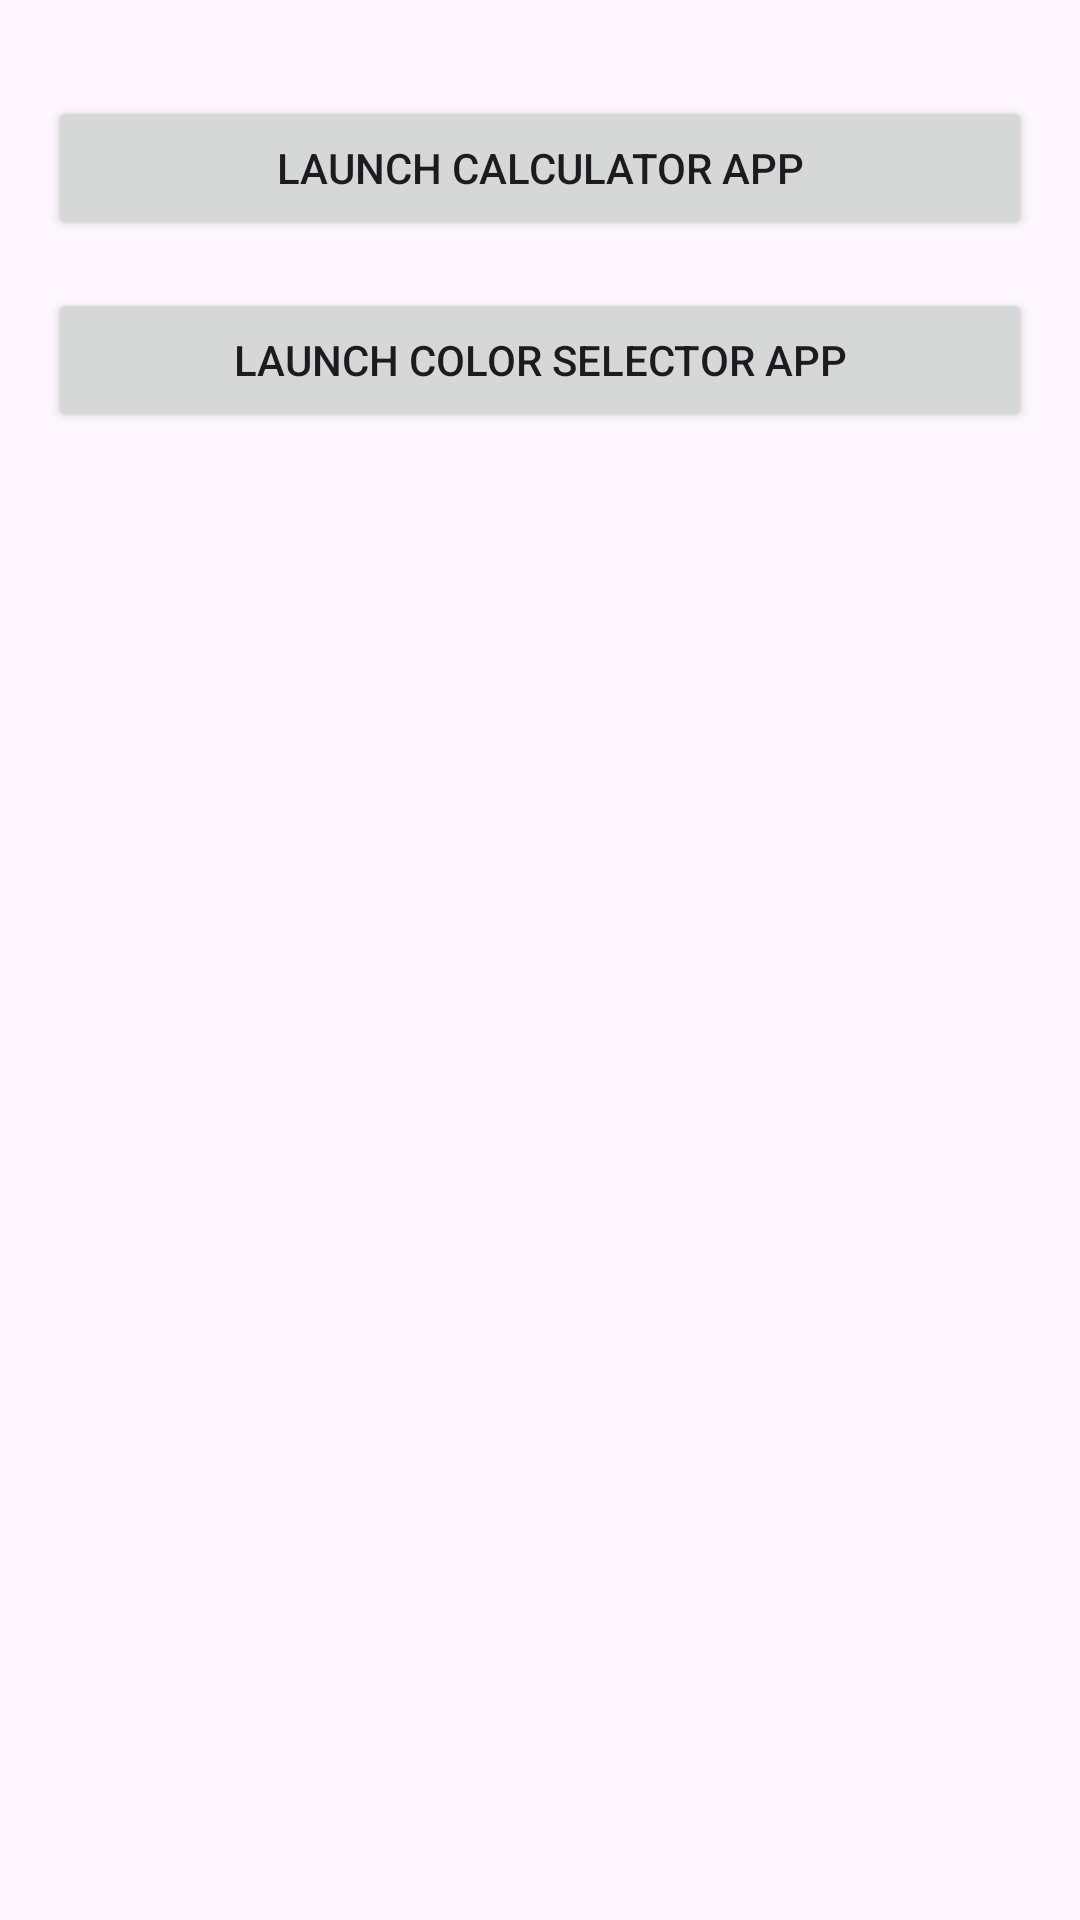

Write the Android layout XML for this screen, with the resource values it uses.
<!-- AndroidManifest.xml: application theme Theme.Exam_Q3 -->
<!-- res/layout/activity_main.xml -->
<LinearLayout
    xmlns:android="http://schemas.android.com/apk/res/android"
    xmlns:tools="http://schemas.android.com/tools"
    android:layout_width="match_parent"
    android:layout_height="match_parent"
    android:orientation="vertical"
    android:padding="16dp"
    tools:context=".MainActivity">

    <Button
        android:id="@+id/btnLaunchCalculator"
        android:layout_width="match_parent"
        android:layout_height="wrap_content"
        android:text="Launch Calculator App"
        android:layout_marginTop="16dp"/>

    <Button
        android:id="@+id/btnLaunchColorSelector"
        android:layout_width="match_parent"
        android:layout_height="wrap_content"
        android:text="Launch Color Selector App"
        android:layout_marginTop="16dp"/>

    <FrameLayout
        android:id="@+id/fragmentContainer"
        android:layout_width="match_parent"
        android:layout_height="wrap_content"
        android:layout_marginTop="16dp"/>
</LinearLayout>
<!-- resources referenced by this layout -->
<resources>
  <style name="Theme.Exam_Q3" parent="Base.Theme.Exam_Q3" />
  <style name="Base.Theme.Exam_Q3" parent="Theme.Material3.DayNight.NoActionBar">
          
          
      </style>
</resources>
